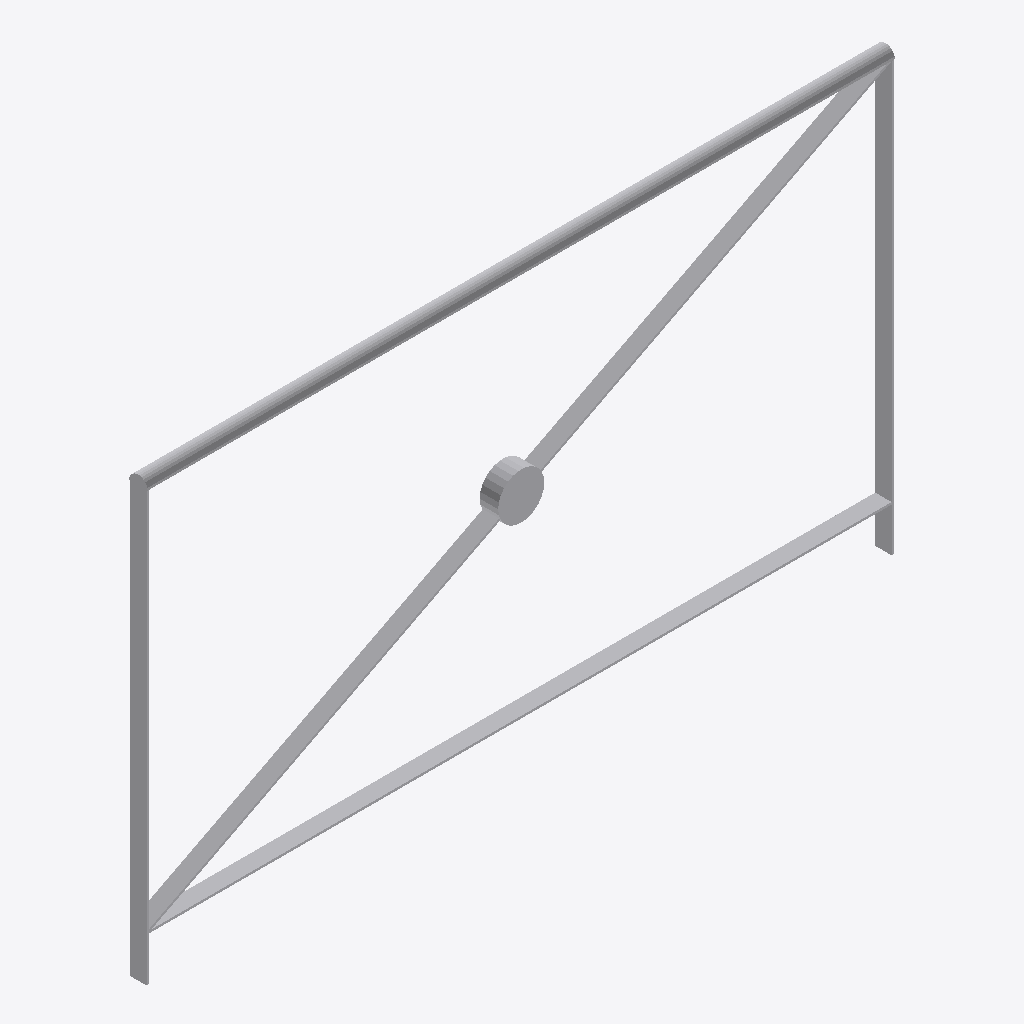
Isometric view of an IFC building model (IFC-SPF (STEP), schema IFC2X3, length unit millimetre), seen from the south-west, elements coloured by IFC class: 1 other element (light grey).
Extent 1.6 m × 0.0 m × 0.9 m (x, y, z). Storeys (1): Port de Barcelona at 0.00 m. Elements (1): 1 IfcBuildingElementPart.

HEADER;
FILE_DESCRIPTION(('ViewDefinition [CoordinationView_V2.0]'),'2;1');
FILE_NAME('C:\\Users\\Andres (Ingreen)\\AppData\\Local\\Packages\\48598BIMMars.313206BE35C6','',(''),(''),'','','');
FILE_SCHEMA(('IFC2X3'));
ENDSEC;
DATA;
#128=IFCPROJECT('37E1Fivzb4YhOViVHGyYJF',$,'Port de Barcelona',$,$,'Nombre de proyecto','Estado de proyecto',(#16),#129);
#8=IFCSITE('37E1Fivzb4YhOViVHGyYJD',$,'Port de Barcelona',$,$,#3,$,$,.ELEMENT.,(40,25,13,9643),(-3,-42,-20,-772056),0.0,$,$);
#1=IFCBUILDING('37E1Fivzb4YhOViVHGyYJE',$,'',$,$,#2,$,'',.ELEMENT.,$,$,$);
#6=IFCBUILDINGSTOREY('37E1Fivzb4YhOViVIl3T4G',$,'Port de Barcelona',$,'Nivel:Extremo inicial 8 mm',#7,$,'Port de Barcelona',.ELEMENT.,0.0);
#9=IFCBUILDINGELEMENTPART('0kkJiIGoP9c94bH04hHGLL',$,'APBCN-URB-VIA-ProtectorCirculacion_Vallado_Metalico_LOD3:APBCN-URB-VIA-ProtectorCirculacion_Vallado_Metalico_LOD3:151210',$,'APBCN-URB-VIA-ProtectorCirculacion_Vallado_Metalico_LOD3:APBCN-URB-VIA-ProtectorCirculacion_Vallado_Metalico_LOD3',#10,#13,'151210');
ENDSEC;
